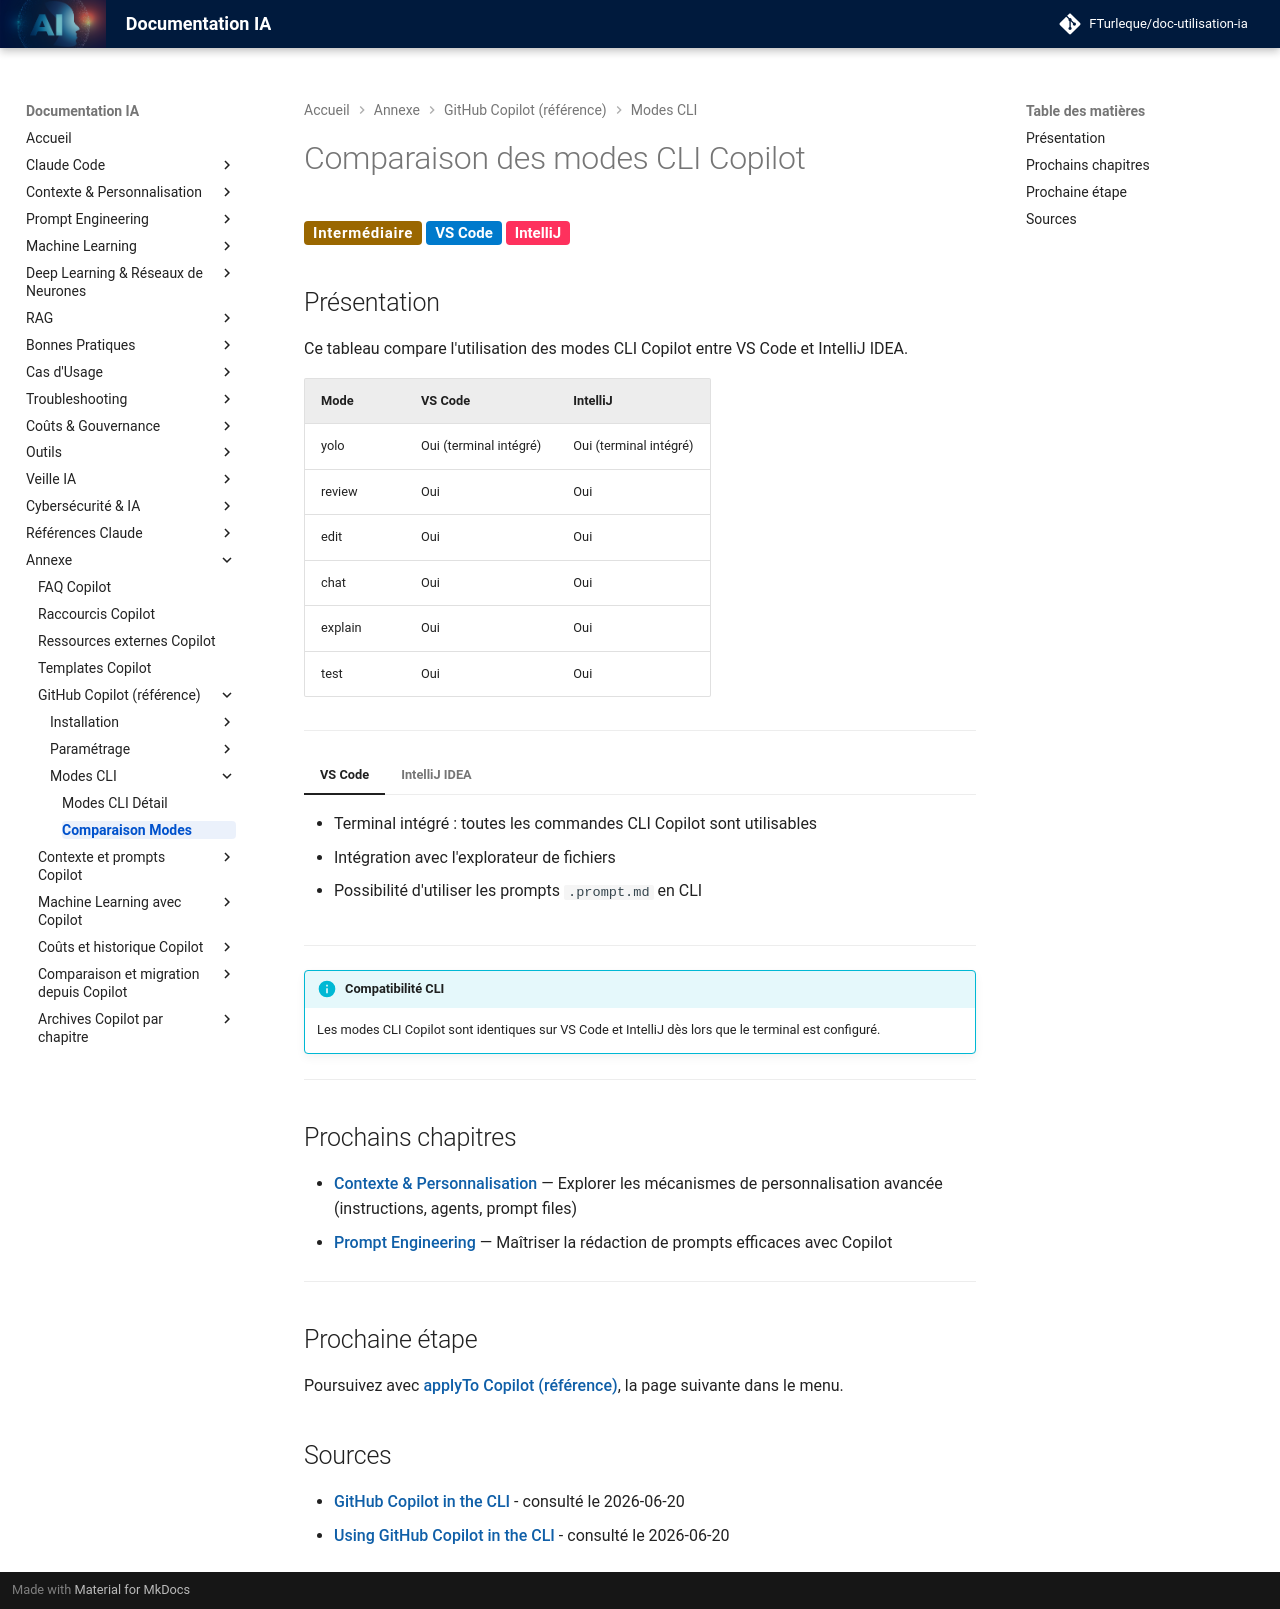

repository: FTurleque/doc-utilisation-ia · page: chapitre-3-cli-modes/comparaison/index.html · generator: mkdocs

# Comparaison des modes CLI Copilot

<span class="badge-intermediate">Intermédiaire</span> <span class="badge-vscode">VS Code</span> <span class="badge-intellij">IntelliJ</span>

## Présentation

Ce tableau compare l'utilisation des modes CLI Copilot entre VS Code et IntelliJ IDEA.

| Mode | VS Code | IntelliJ |
|------|---------|----------|
| yolo | Oui (terminal intégré) | Oui (terminal intégré) |
| review | Oui | Oui |
| edit | Oui | Oui |
| chat | Oui | Oui |
| explain | Oui | Oui |
| test | Oui | Oui |

---

=== "VS Code"
    - Terminal intégré : toutes les commandes CLI Copilot sont utilisables
    - Intégration avec l'explorateur de fichiers
    - Possibilité d'utiliser les prompts `.prompt.md` en CLI

=== "IntelliJ IDEA"
    - Terminal intégré : toutes les commandes CLI Copilot sont utilisables
    - Intégration avec l'éditeur et les panels
    - Possibilité d'utiliser les prompts `.prompt.md` en CLI

---

!!! info "Compatibilité CLI"
    Les modes CLI Copilot sont identiques sur VS Code et IntelliJ dès lors que le terminal est configuré.

---

## Prochains chapitres

- [Contexte & Personnalisation](../chapitre-4-contexte/index.md) — Explorer les mécanismes de personnalisation avancée (instructions, agents, prompt files)
- [Prompt Engineering](../chapitre-5-prompt-engineering/index.md) — Maîtriser la rédaction de prompts efficaces avec Copilot
---

## Prochaine étape

Poursuivez avec **[applyTo Copilot (référence)](../chapitre-4-contexte/applyto-avance.md)**, la page suivante dans le menu.

## Sources

- [GitHub Copilot in the CLI](https://docs.github.com/en/copilot/github-copilot-in-the-cli/about-github-copilot-in-the-cli) - consulté le 2026-06-20
- [Using GitHub Copilot in the CLI](https://docs.github.com/en/copilot/github-copilot-in-the-cli/using-github-copilot-in-the-cli) - consulté le 2026-06-20
